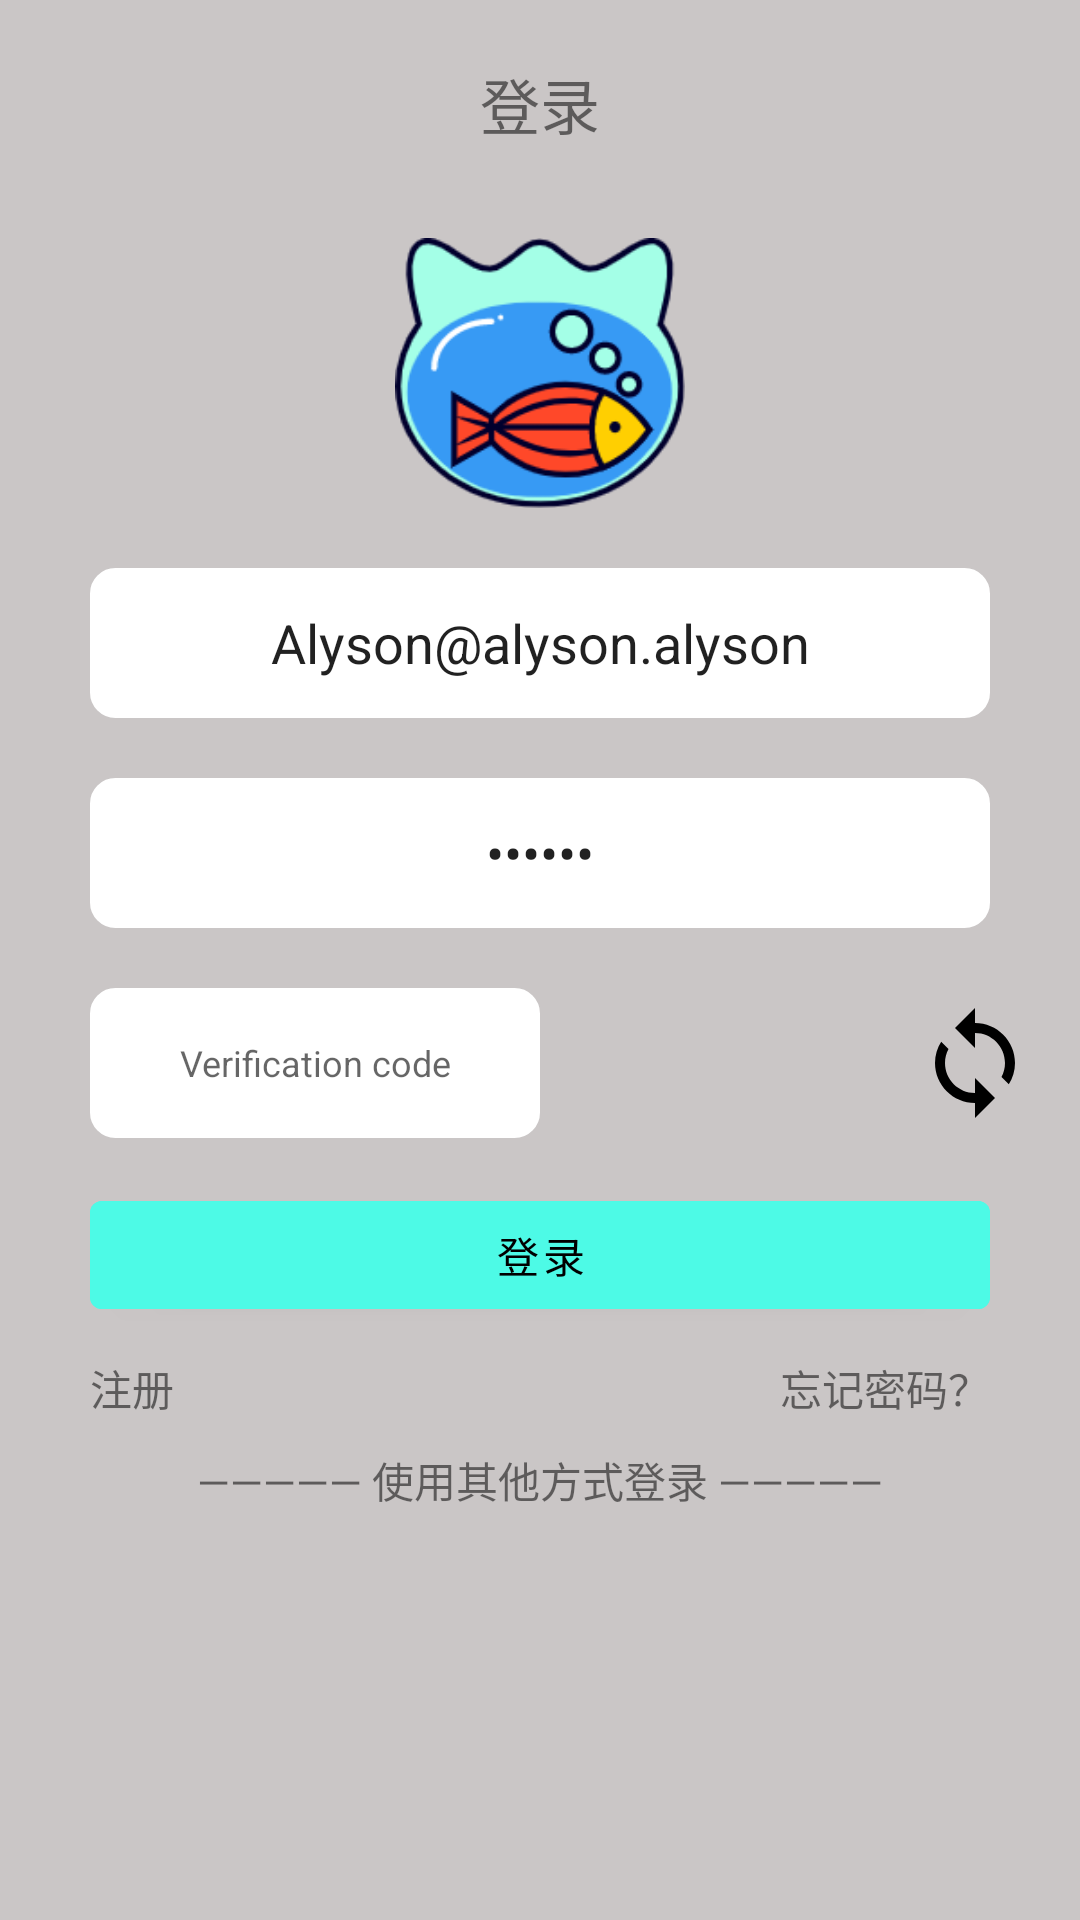

The Android layout XML behind this screen, and the referenced resources:
<!-- AndroidManifest.xml: application theme Theme.Dhvc -->
<!-- res/layout/login_activity.xml -->
<?xml version="1.0" encoding="utf-8"?>
<androidx.constraintlayout.widget.ConstraintLayout xmlns:android="http://schemas.android.com/apk/res/android"
    xmlns:app="http://schemas.android.com/apk/res-auto"
    xmlns:tools="http://schemas.android.com/tools"
    android:id="@+id/container"
    android:layout_width="match_parent"
    android:background="#CAC6C6"
    android:layout_height="match_parent"
    tools:context="com.dhvc.ui_activity.ui.Login_MainActivity">




    <TextView
        android:layout_marginTop="20dp"
        android:layout_width="match_parent"
        android:layout_height="wrap_content"
        android:gravity="center"
        android:text="登录"
        android:textSize="20dp"
        android:id="@+id/tv_login"
        app:layout_constraintLeft_toLeftOf="parent"
        app:layout_constraintRight_toRightOf="parent"
        app:layout_constraintTop_toTopOf="parent"/>

<ImageView

    android:layout_width="100dp"
    android:layout_height="90dp"
    app:layout_constraintLeft_toLeftOf="parent"
    android:id="@+id/image_log"
    app:layout_constraintRight_toRightOf="parent"
   app:layout_constraintTop_toBottomOf="@id/tv_login"
    android:src="@drawable/log"
    android:layout_marginTop="30dp"
    />

    <EditText
        android:layout_width="300dp"
        android:layout_height="50dp"
       app:layout_constraintRight_toRightOf="parent"
        android:gravity="center"
        android:text="Alyson@alyson.alyson"
        app:layout_constraintTop_toBottomOf="@id/image_log"
        android:layout_marginTop="20dp"
        android:id="@+id/username"
        android:hint="Please enter email address"
        android:background="@drawable/cardlayout"
        app:layout_constraintLeft_toLeftOf="parent"/>


 <EditText
        android:layout_width="300dp"
        android:layout_height="50dp"
        android:text="alyson"
       app:layout_constraintRight_toRightOf="parent"
        android:gravity="center"
        app:layout_constraintTop_toBottomOf="@id/username"
        android:layout_marginTop="20dp"
        android:hint="Please enter your password"
        android:background="@drawable/cardlayout"
         android:password="true"
         android:id="@+id/password"
        app:layout_constraintLeft_toLeftOf="parent"/>

    <ImageView
        android:layout_width="20dp"
        android:layout_height="20dp"
        android:id="@+id/image_yj"
        app:layout_constraintTop_toTopOf="@id/password"
        app:layout_constraintBottom_toBottomOf="@id/password"
        android:layout_marginRight="110dp"
        app:layout_constraintRight_toRightOf="parent"/>

    <EditText
        android:layout_width="150dp"
        android:layout_height="50dp"
        android:id="@+id/edit_code"
        android:gravity="center"
        app:layout_constraintTop_toBottomOf="@id/password"
        android:layout_marginTop="20dp"
        android:hint="Verification code"
        android:textSize="12dp"
        android:background="@drawable/cardlayout"
        app:layout_constraintLeft_toLeftOf="@id/username"/>

    <ImageView

        android:layout_width="100dp"
        android:layout_height="0dp"
        android:id="@+id/image_authcode"
        app:layout_constraintBottom_toBottomOf="@id/edit_code"
        app:layout_constraintTop_toTopOf="@id/edit_code"
        app:layout_constraintLeft_toRightOf="@id/edit_code"
        android:layout_marginLeft="20dp"/>

<ImageView
        android:layout_width="40dp"
        android:layout_height="40dp"
        android:id="@+id/image_refresh"
        app:layout_constraintTop_toTopOf="@id/edit_code"
        app:layout_constraintLeft_toRightOf="@id/image_authcode"
        app:layout_constraintBottom_toBottomOf="@id/image_authcode"
         android:src="@drawable/sms"
        android:layout_marginLeft="5dp"/>


    <Button
        android:gravity="center"
        android:padding="5dp"
        android:layout_marginTop="20dp"
        android:layout_width="300dp"
        android:layout_height="wrap_content"
        android:text="登录"
        android:backgroundTint="#4DFAE6"
        android:textColor="@color/black"
        app:layout_constraintTop_toBottomOf="@id/image_refresh"
        app:layout_constraintLeft_toLeftOf="parent"
        app:layout_constraintRight_toRightOf="parent"
        android:id="@+id/bnt_login"/>

    <TextView
        android:layout_width="wrap_content"
        android:layout_height="wrap_content"
        android:text="注册"
        app:layout_constraintTop_toBottomOf="@id/bnt_login"
        app:layout_constraintLeft_toLeftOf="@id/bnt_login"
        android:layout_marginTop="10dp"/>

    <TextView
        android:layout_width="wrap_content"
        android:layout_height="wrap_content"
        android:text="忘记密码？"
        android:id="@+id/t1"
        app:layout_constraintTop_toBottomOf="@id/bnt_login"
        app:layout_constraintRight_toRightOf="@id/bnt_login"
        android:layout_marginTop="10dp"/>


    <TextView
        android:layout_width="wrap_content"
        android:layout_height="wrap_content"
        android:layout_marginTop="10dp"
        android:id="@+id/tvqt"
        app:layout_constraintTop_toBottomOf="@id/t1"
        app:layout_constraintRight_toRightOf="parent"
        app:layout_constraintLeft_toLeftOf="parent"
        android:text="————— 使用其他方式登录 —————"/>

    <ImageView
        android:layout_marginLeft="100dp"
        android:layout_marginTop="10dp"
        android:layout_width="30dp"
        android:layout_height="30dp"
        app:layout_constraintTop_toBottomOf="@id/tvqt"
        app:layout_constraintLeft_toLeftOf="parent"
        android:src="@drawable/dlqq"
        />


     <ImageView
         android:layout_marginRight="100dp"
        android:layout_marginTop="10dp"
        android:layout_width="30dp"
        android:layout_height="30dp"
        app:layout_constraintTop_toBottomOf="@id/tvqt"
        app:layout_constraintRight_toRightOf="parent"
        android:src="@drawable/dlweixin"/>

    <RelativeLayout
        android:id="@+id/loader_view"
        android:layout_width="match_parent"
        android:layout_height="match_parent"
        android:clickable="true"
        android:visibility="gone">

        <ProgressBar
            android:layout_width="wrap_content"
            android:layout_height="wrap_content"
            android:layout_centerInParent="true" />
    </RelativeLayout>



</androidx.constraintlayout.widget.ConstraintLayout>
<!-- resources referenced by this layout -->
<resources>
  <color name="black">#FF000000</color>
  <!-- drawable cardlayout (drawable) -->
  <?xml version="1.0" encoding="utf-8"?>
  <shape xmlns:android="http://schemas.android.com/apk/res/android">
  <corners android:radius="8dp"/>
      <solid android:color="@color/white" />
      <stroke android:width="1dp" android:color="@color/white"/>
  </shape>
  <!-- drawable log: png bitmap (drawable, 15289 bytes) -->
  <!-- drawable sms (drawable) -->
  <vector android:height="24dp" android:tint="@color/black"
      android:viewportHeight="24.0" android:viewportWidth="24.0"
      android:width="24dp" xmlns:android="http://schemas.android.com/apk/res/android">
      <path android:fillColor="#D11414" android:pathData="M12,4L12,1L8,5l4,4L12,6c3.31,0 6,2.69 6,6 0,1.01 -0.25,1.97 -0.7,2.8l1.46,1.46C19.54,15.03 20,13.57 20,12c0,-4.42 -3.58,-8 -8,-8zM12,18c-3.31,0 -6,-2.69 -6,-6 0,-1.01 0.25,-1.97 0.7,-2.8L5.24,7.74C4.46,8.97 4,10.43 4,12c0,4.42 3.58,8 8,8v3l4,-4 -4,-4v3z"/>
  </vector>
  <style name="Theme.Dhvc" parent="Theme.MaterialComponents.DayNight.DarkActionBar">
          
          <item name="colorPrimary">@color/purple_500</item>
          <item name="colorPrimaryVariant">@color/purple_700</item>
          <item name="colorOnPrimary">@color/white</item>
          
          <item name="colorSecondary">@color/teal_200</item>
          <item name="colorSecondaryVariant">@color/teal_700</item>
          <item name="colorOnSecondary">@color/black</item>
          
          <item name="android:statusBarColor" tools:targetApi="l">?attr/colorPrimaryVariant</item>
          
      </style>
  <color name="white">#FFFFFFFF</color>
  <color name="purple_500">#FF6200EE</color>
  <color name="purple_700">#FF3700B3</color>
  <color name="teal_200">#FF03DAC5</color>
  <color name="teal_700">#FF018786</color>
</resources>
